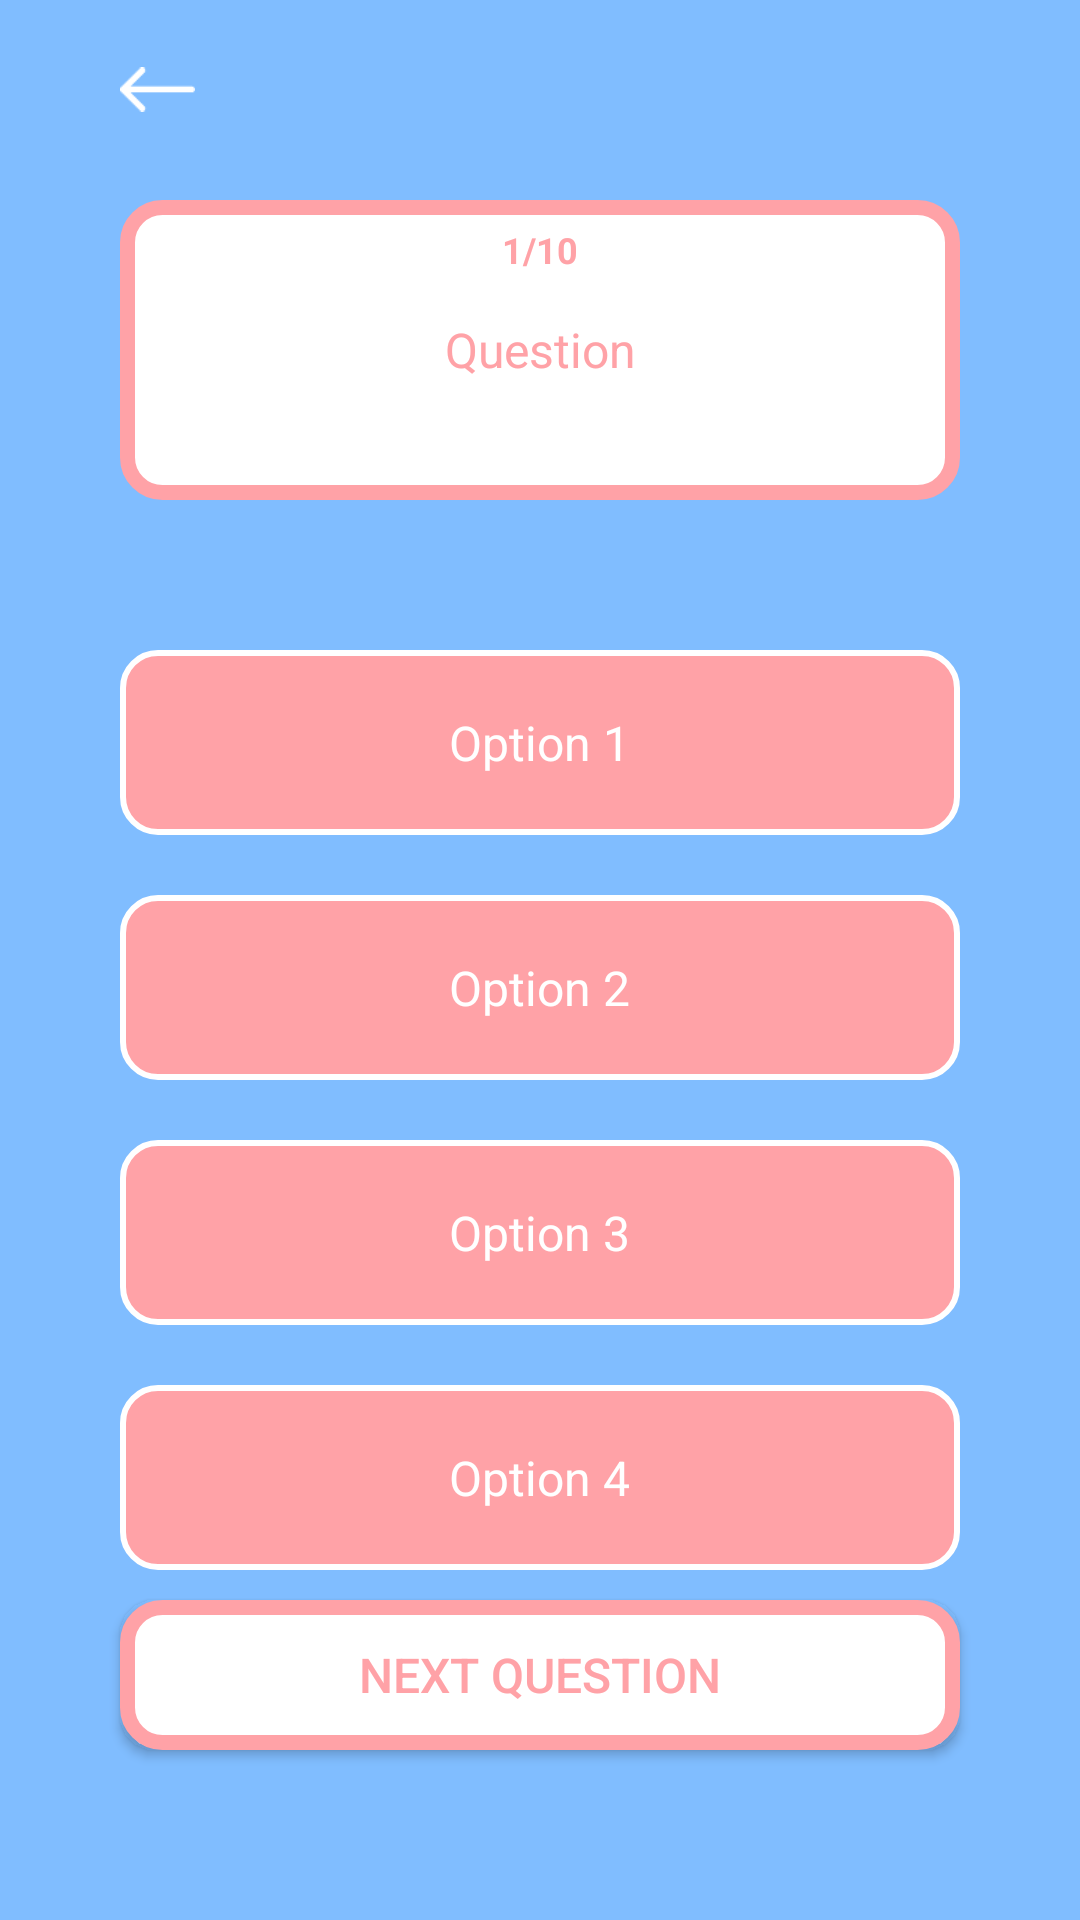

This screen was rendered from an Android layout file. Write that file and the resources it references.
<!-- AndroidManifest.xml: application theme Theme.AppCompat.Light.NoActionBar -->
<!-- res/layout/activity_quizz.xml -->
<?xml version="1.0" encoding="utf-8"?>
<LinearLayout xmlns:android="http://schemas.android.com/apk/res/android"
    xmlns:app="http://schemas.android.com/apk/res-auto"
    xmlns:tools="http://schemas.android.com/tools"
    android:layout_width="match_parent"
    android:layout_height="match_parent"
    android:orientation="vertical"
    android:background="#80BDFF"
    tools:context=".activities.QuizzActivity">

    <RelativeLayout
        android:layout_width="match_parent"
        android:layout_height="60dp"
        android:background="@android:color/transparent">

        <ImageView
            android:id="@+id/backArrow"
            android:layout_width="25dp"
            android:layout_height="25dp"
            android:layout_centerVertical="true"
            android:layout_marginStart="40dp"
            android:src="@drawable/arrow"
            android:rotation="180">
        </ImageView>

        <TextView
            android:id="@+id/textClocke"
            android:layout_width="wrap_content"
            android:layout_height="wrap_content"
            android:layout_centerVertical="true"
            android:layout_marginStart="300dp"
            android:layout_marginTop="20dp"
            android:layout_marginEnd="20dp"
            android:layout_marginBottom="20dp"
            android:padding="10dp"
            android:text="00:00"
            android:textColor="#FFFFFF"
            android:textSize="16sp">
        </TextView>
    </RelativeLayout>

    <TextView
        android:id="@+id/textQuestionNumber"
        android:layout_width="match_parent"
        android:layout_height="wrap_content"
        android:layout_marginStart="40dp"
        android:layout_marginTop="15dp"
        android:layout_marginEnd="40dp"
        android:gravity="center"
        android:text="1/10"
        android:textColor="#FFA2A7"
        android:textSize="12sp"
        android:textStyle="bold"
        android:elevation="1dp"/>

    <TextView
        android:id="@+id/questionBox"
        android:layout_width="match_parent"
        android:layout_height="wrap_content"
        android:layout_gravity="center"
        android:layout_marginStart="40dp"
        android:layout_marginTop="-25dp"
        android:layout_marginEnd="40dp"
        android:background="@drawable/color_white"
        android:gravity="center"
        android:minHeight="100dp"
        android:padding="20dp"
        android:text="Question"
        android:textColor="#FFA2A7"
        android:textSize="16sp"/>

    <RadioGroup
        android:id="@+id/radioGroup"
        android:layout_width="match_parent"
        android:layout_height="wrap_content" >

        <RadioButton
            android:id="@+id/radioButton1"
            android:layout_width="match_parent"
            android:layout_height="wrap_content"
            android:layout_marginStart="40dp"
            android:layout_marginTop="50dp"
            android:layout_marginEnd="40dp"
            android:button="@android:color/transparent"
            android:background="@drawable/radio_button"
            android:gravity="center"
            android:minHeight="50dp"
            android:padding="20dp"
            android:text="Option 1"
            android:textColor="#FFFFFF"
            android:textSize="16sp" />

        <RadioButton
            android:id="@+id/radioButton2"
            android:layout_width="match_parent"
            android:layout_height="wrap_content"
            android:layout_marginStart="40dp"
            android:layout_marginTop="20dp"
            android:layout_marginEnd="40dp"
            android:button="@android:color/transparent"
            android:background="@drawable/radio_button"
            android:gravity="center"
            android:minHeight="50dp"
            android:padding="20dp"
            android:text="Option 2"
            android:textColor="#FFFFFF"
            android:textSize="16sp" />

        <RadioButton
            android:id="@+id/radioButton3"
            android:layout_width="match_parent"
            android:layout_height="wrap_content"
            android:layout_marginStart="40dp"
            android:layout_marginTop="20dp"
            android:layout_marginEnd="40dp"
            android:button="@android:color/transparent"
            android:background="@drawable/radio_button"
            android:gravity="center"
            android:minHeight="50dp"
            android:padding="20dp"
            android:text="Option 3"
            android:textColor="#FFFFFF"
            android:textSize="16sp" />

        <RadioButton
            android:id="@+id/radioButton4"
            android:layout_width="match_parent"
            android:layout_height="wrap_content"
            android:layout_marginStart="40dp"
            android:layout_marginTop="20dp"
            android:layout_marginEnd="40dp"
            android:button="@android:color/transparent"
            android:background="@drawable/radio_button"
            android:gravity="center"
            android:minHeight="50dp"
            android:padding="20dp"
            android:text="Option 4"
            android:textColor="#FFFFFF"
            android:textSize="16sp" />
    </RadioGroup>

    <Button
        android:id="@+id/nextButton"
        android:layout_width="match_parent"
        android:layout_height="wrap_content"
        android:layout_marginStart="40dp"
        android:layout_marginTop="10dp"
        android:layout_marginEnd="40dp"
        android:background="@drawable/color_white"
        android:gravity="center"
        android:minHeight="50dp"
        android:padding="10dp"
        android:text="Next question"
        android:textColor="#FFA2A7"
        android:textSize="16sp" />

</LinearLayout>
<!-- resources referenced by this layout -->
<resources>
  <!-- drawable arrow: png bitmap (drawable, 617 bytes) -->
  <!-- drawable color_white (drawable) -->
  <?xml version="1.0" encoding="utf-8"?>
  <shape xmlns:android="http://schemas.android.com/apk/res/android">
  
      <solid android:color="#FFFFFF"/>
      <corners android:radius="35px"/>
  
      <stroke android:width="5dp"
          android:color="#FFA2A7"/>
  
  </shape>
  <!-- drawable radio_button (drawable) -->
  <?xml version="1.0" encoding="utf-8"?>
  <selector xmlns:android="http://schemas.android.com/apk/res/android">
      <item
          android:drawable="@drawable/button_not_selected"
          android:state_checked="true"
          android:state_pressed="true" />
      <item
          android:drawable="@drawable/button_selected"
          android:state_pressed="true" />
      <item
          android:drawable="@drawable/button_selected"
          android:state_checked="true" />
      <item
          android:drawable="@drawable/button_not_selected" />
  </selector>
  <!-- drawable button_not_selected (drawable) -->
  <?xml version="1.0" encoding="utf-8"?>
  <shape xmlns:android="http://schemas.android.com/apk/res/android">
  
      <solid android:color="#FFA2A7"/>
      <corners android:radius="35px"/>
  
      <stroke android:width="2dp"
          android:color="#FFFFFF"/>
  
      <padding android:left="1dp"
          android:top="1dp"
          android:right="1dp"
          android:bottom="1dp"/>
  </shape>
  <!-- drawable button_selected (drawable) -->
  <?xml version="1.0" encoding="utf-8"?>
  <shape xmlns:android="http://schemas.android.com/apk/res/android">
  
      <solid android:color="#FFA2A7"/>
      <corners android:radius="35px"/>
  
      <stroke android:width="8dp"
          android:color="#FFFFFF"/>
  
      <padding android:left="1dp"
          android:top="1dp"
          android:right="1dp"
          android:bottom="1dp"/>
  </shape>
</resources>
